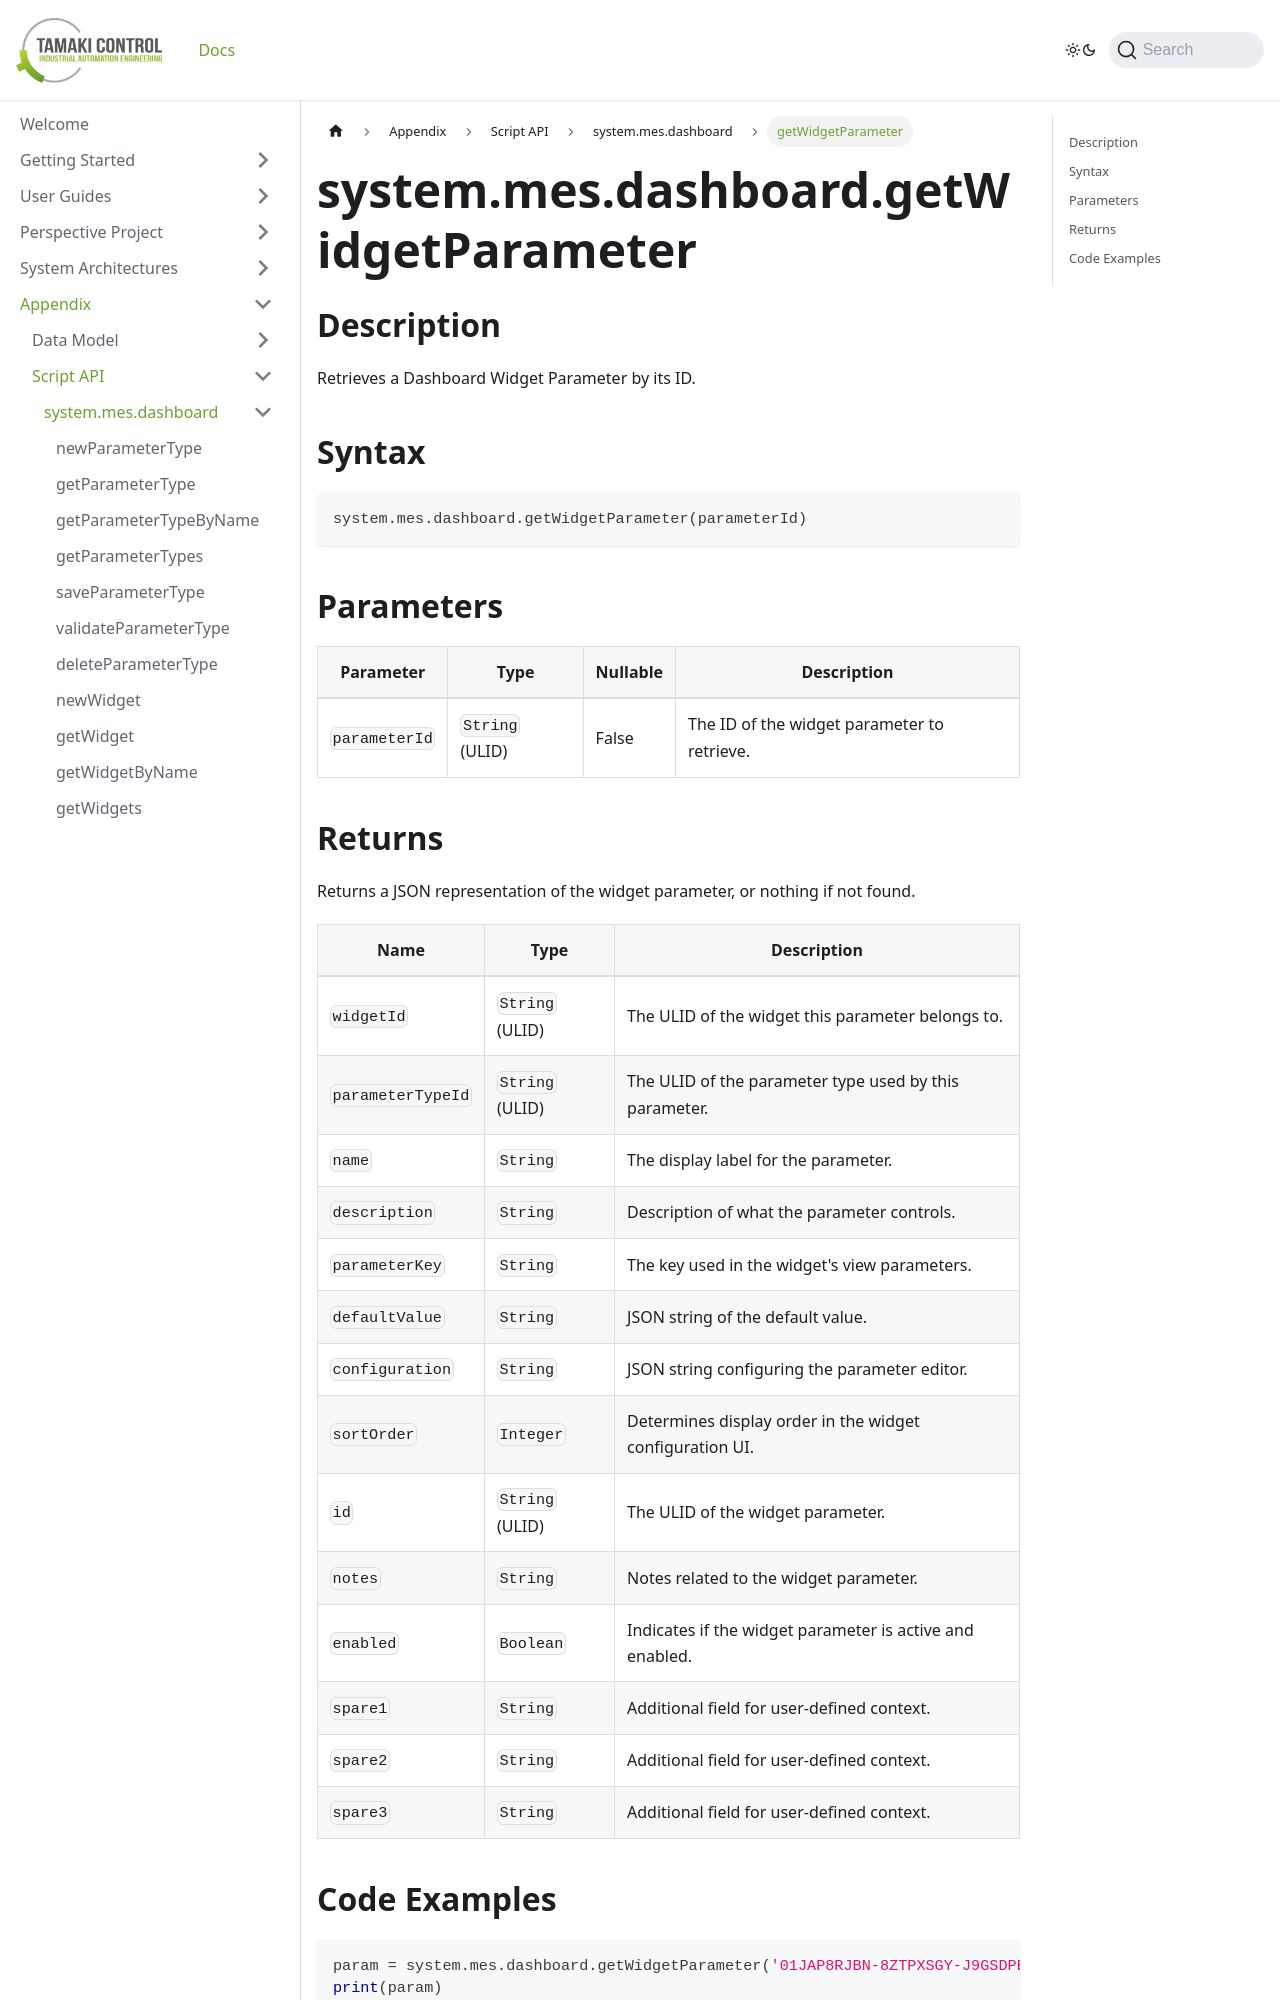

repository: TamakiControl/tamaki-mes-docs · page: docs/appendix/script-api/dashboard-script-api/get-widget-parameter/index.html · generator: docusaurus

---
sidebar_position: 21
title: "getWidgetParameter"
description: "Retrieves a dashboard widget parameter by ID."
---

# system.mes.dashboard.getWidgetParameter

## Description

Retrieves a Dashboard Widget Parameter by its ID.

## Syntax

```python
system.mes.dashboard.getWidgetParameter(parameterId)
```

## Parameters

| Parameter     | Type            | Nullable | Description                                 |
|---------------|-----------------|----------|---------------------------------------------|
| `parameterId` | `String` (ULID) | False    | The ID of the widget parameter to retrieve. |
